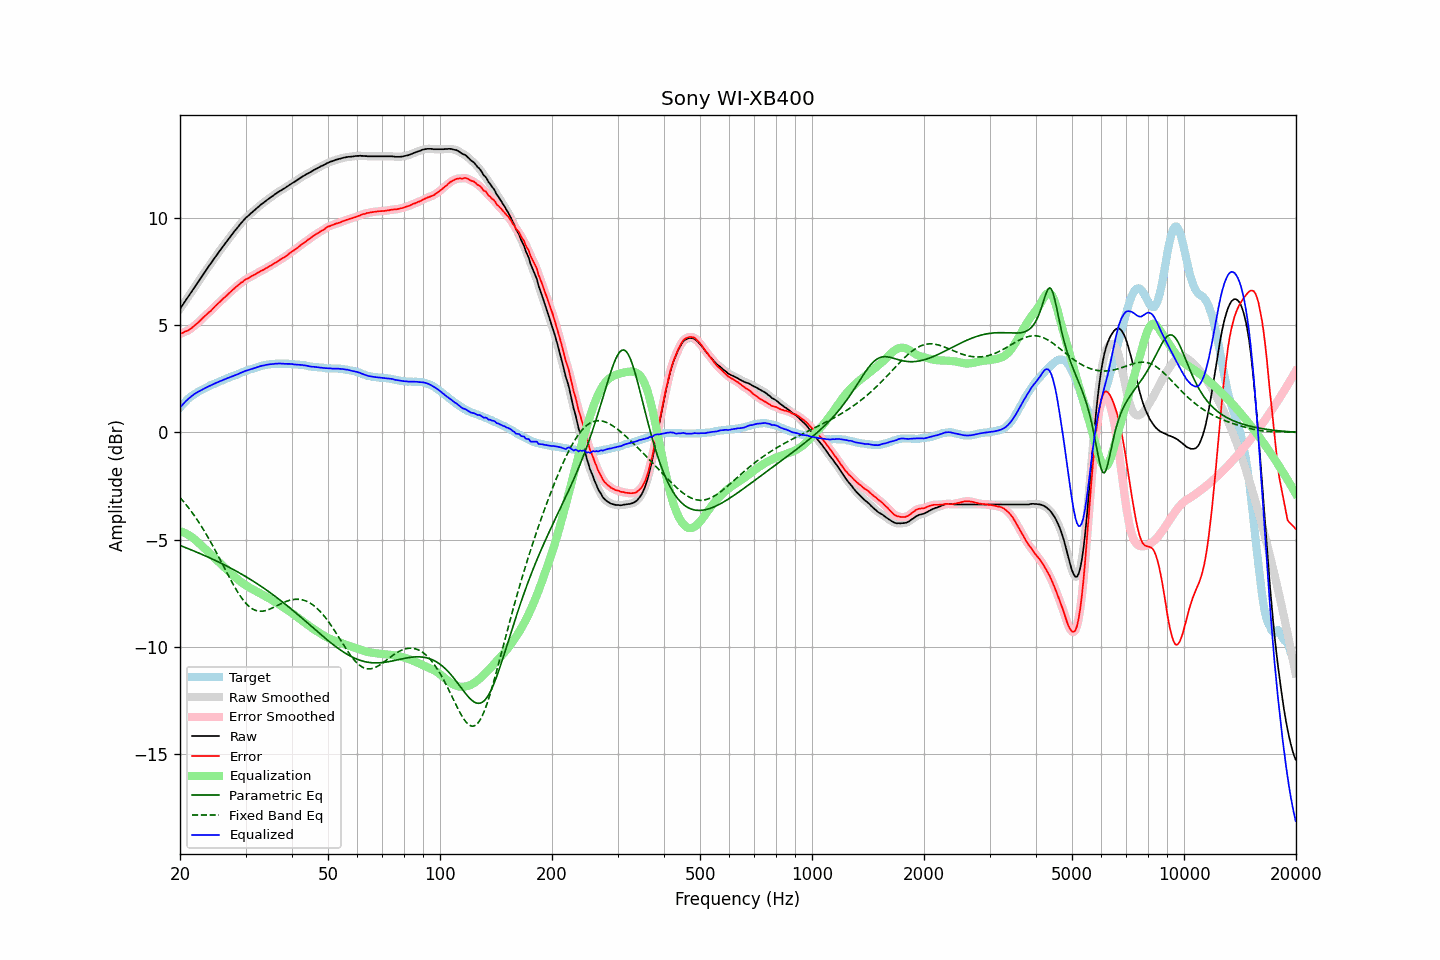

The data file committed next to this chart (first rows):
frequency, raw, error, smoothed, error_smoothed, equalization, parametric_eq, fixed_band_eq, equalized_raw, equalized_smoothed, target
20.00, 5.75, 4.60, 5.75, 4.60, -4.60, -5.26, -3.03, 1.16, 1.15, 1.15
20.20, 5.86, 4.62, 5.87, 4.62, -4.62, -5.29, -3.12, 1.24, 1.24, 1.24
20.40, 5.98, 4.65, 5.98, 4.65, -4.65, -5.32, -3.20, 1.32, 1.33, 1.33
20.61, 6.09, 4.70, 6.09, 4.69, -4.68, -5.35, -3.29, 1.41, 1.41, 1.39
20.81, 6.21, 4.72, 6.20, 4.72, -4.72, -5.38, -3.38, 1.48, 1.48, 1.49
21.02, 6.31, 4.75, 6.32, 4.76, -4.76, -5.41, -3.48, 1.55, 1.55, 1.56
21.23, 6.42, 4.80, 6.42, 4.80, -4.81, -5.44, -3.58, 1.62, 1.62, 1.62
21.44, 6.54, 4.85, 6.53, 4.85, -4.86, -5.47, -3.68, 1.68, 1.68, 1.69
21.66, 6.64, 4.91, 6.65, 4.91, -4.91, -5.50, -3.78, 1.73, 1.74, 1.73
21.87, 6.77, 4.98, 6.76, 4.97, -4.97, -5.53, -3.88, 1.79, 1.79, 1.79
22.09, 6.88, 5.04, 6.87, 5.04, -5.04, -5.56, -3.99, 1.84, 1.84, 1.84
22.31, 6.99, 5.10, 6.99, 5.10, -5.10, -5.60, -4.10, 1.88, 1.88, 1.89
22.54, 7.09, 5.17, 7.09, 5.17, -5.17, -5.63, -4.22, 1.92, 1.92, 1.92
22.76, 7.20, 5.24, 7.20, 5.24, -5.24, -5.66, -4.33, 1.96, 1.96, 1.97
22.99, 7.31, 5.32, 7.31, 5.32, -5.31, -5.69, -4.45, 2.00, 2.00, 1.99
23.22, 7.42, 5.39, 7.42, 5.39, -5.38, -5.73, -4.58, 2.04, 2.04, 2.03
23.45, 7.53, 5.46, 7.53, 5.46, -5.45, -5.76, -4.70, 2.08, 2.08, 2.08
23.69, 7.64, 5.53, 7.64, 5.53, -5.52, -5.79, -4.83, 2.12, 2.12, 2.11
23.92, 7.76, 5.60, 7.75, 5.59, -5.60, -5.83, -4.96, 2.16, 2.15, 2.16
24.16, 7.85, 5.65, 7.86, 5.66, -5.67, -5.86, -5.09, 2.19, 2.19, 2.21
24.40, 7.97, 5.73, 7.97, 5.73, -5.74, -5.89, -5.23, 2.23, 2.23, 2.24
24.65, 8.07, 5.82, 8.07, 5.81, -5.81, -5.93, -5.37, 2.26, 2.26, 2.25
24.89, 8.18, 5.89, 8.18, 5.89, -5.88, -5.96, -5.50, 2.29, 2.29, 2.29
25.14, 8.29, 5.96, 8.28, 5.96, -5.96, -6.00, -5.65, 2.33, 2.33, 2.33
25.39, 8.39, 6.03, 8.39, 6.03, -6.03, -6.04, -5.79, 2.36, 2.36, 2.36
25.65, 8.49, 6.10, 8.49, 6.10, -6.10, -6.07, -5.93, 2.39, 2.39, 2.39
25.91, 8.59, 6.18, 8.59, 6.17, -6.17, -6.11, -6.08, 2.42, 2.42, 2.41
26.16, 8.70, 6.25, 8.69, 6.24, -6.24, -6.15, -6.22, 2.45, 2.45, 2.45
26.43, 8.79, 6.31, 8.79, 6.31, -6.31, -6.18, -6.37, 2.48, 2.48, 2.48
26.69, 8.89, 6.38, 8.89, 6.38, -6.38, -6.22, -6.51, 2.51, 2.51, 2.51
26.96, 8.99, 6.45, 8.99, 6.45, -6.45, -6.26, -6.65, 2.54, 2.54, 2.54
27.23, 9.09, 6.52, 9.09, 6.52, -6.52, -6.30, -6.79, 2.57, 2.57, 2.57
27.50, 9.19, 6.59, 9.19, 6.59, -6.59, -6.34, -6.93, 2.61, 2.60, 2.60
27.77, 9.29, 6.66, 9.29, 6.66, -6.66, -6.38, -7.07, 2.63, 2.63, 2.63
28.05, 9.38, 6.72, 9.38, 6.72, -6.72, -6.42, -7.20, 2.66, 2.66, 2.66
28.33, 9.47, 6.79, 9.47, 6.79, -6.79, -6.46, -7.33, 2.69, 2.69, 2.69
28.62, 9.56, 6.85, 9.57, 6.85, -6.85, -6.50, -7.45, 2.71, 2.72, 2.71
28.90, 9.66, 6.91, 9.66, 6.91, -6.91, -6.55, -7.57, 2.75, 2.75, 2.75
29.19, 9.75, 6.98, 9.75, 6.97, -6.97, -6.59, -7.68, 2.78, 2.78, 2.77
29.48, 9.83, 7.01, 9.84, 7.03, -7.02, -6.63, -7.78, 2.81, 2.82, 2.82
29.78, 9.92, 7.09, 9.92, 7.08, -7.08, -6.68, -7.87, 2.85, 2.84, 2.83
30.08, 10.00, 7.14, 10.00, 7.13, -7.13, -6.72, -7.96, 2.88, 2.87, 2.86
30.38, 10.06, 7.17, 10.07, 7.18, -7.17, -6.76, -8.04, 2.89, 2.90, 2.89
30.68, 10.13, 7.21, 10.13, 7.21, -7.22, -6.81, -8.11, 2.92, 2.92, 2.92
30.99, 10.20, 7.26, 10.20, 7.25, -7.26, -6.86, -8.17, 2.94, 2.94, 2.94
31.30, 10.26, 7.30, 10.27, 7.30, -7.30, -6.90, -8.22, 2.96, 2.97, 2.96
31.61, 10.33, 7.34, 10.33, 7.34, -7.34, -6.95, -8.26, 2.99, 2.99, 2.99
31.93, 10.39, 7.38, 10.40, 7.38, -7.38, -7.00, -8.29, 3.01, 3.01, 3.01
32.24, 10.46, 7.43, 10.46, 7.42, -7.42, -7.05, -8.31, 3.04, 3.04, 3.04
32.57, 10.52, 7.46, 10.53, 7.47, -7.46, -7.10, -8.32, 3.06, 3.06, 3.06
32.89, 10.59, 7.51, 10.59, 7.51, -7.50, -7.15, -8.33, 3.09, 3.09, 3.08
33.22, 10.65, 7.55, 10.65, 7.55, -7.55, -7.20, -8.33, 3.11, 3.10, 3.10
33.55, 10.70, 7.58, 10.71, 7.59, -7.59, -7.25, -8.32, 3.12, 3.12, 3.12
33.89, 10.76, 7.63, 10.76, 7.63, -7.63, -7.30, -8.30, 3.14, 3.14, 3.13
34.23, 10.82, 7.67, 10.82, 7.67, -7.67, -7.35, -8.28, 3.15, 3.15, 3.15
34.57, 10.87, 7.71, 10.88, 7.71, -7.71, -7.41, -8.25, 3.16, 3.17, 3.16
34.92, 10.93, 7.76, 10.93, 7.75, -7.75, -7.46, -8.22, 3.18, 3.18, 3.17
35.27, 10.98, 7.79, 10.98, 7.80, -7.80, -7.51, -8.19, 3.18, 3.18, 3.19
35.62, 11.03, 7.85, 11.04, 7.84, -7.85, -7.57, -8.16, 3.19, 3.19, 3.18
35.97, 11.09, 7.90, 11.09, 7.89, -7.89, -7.62, -8.12, 3.20, 3.20, 3.20
... 635 more rows
